Image classification data set "dataset" (Assmam13/asma on GitHub). Class labels (7): Byzantine, islamique, Medieval, Modern, numide, punique, romaine.

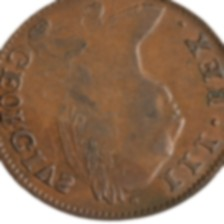
Label: Byzantine

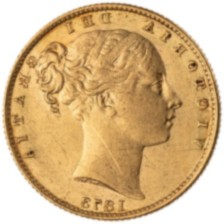
Label: romaine

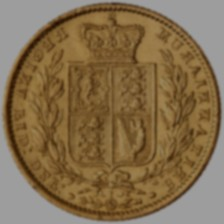
Label: punique

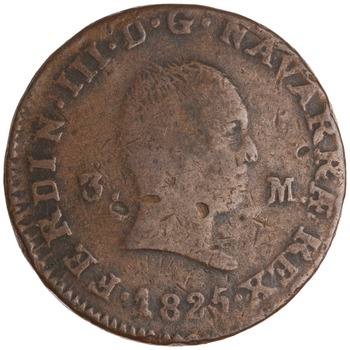
Label: Modern

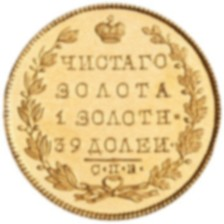
Label: punique

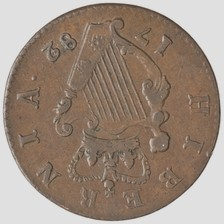
Label: numide
